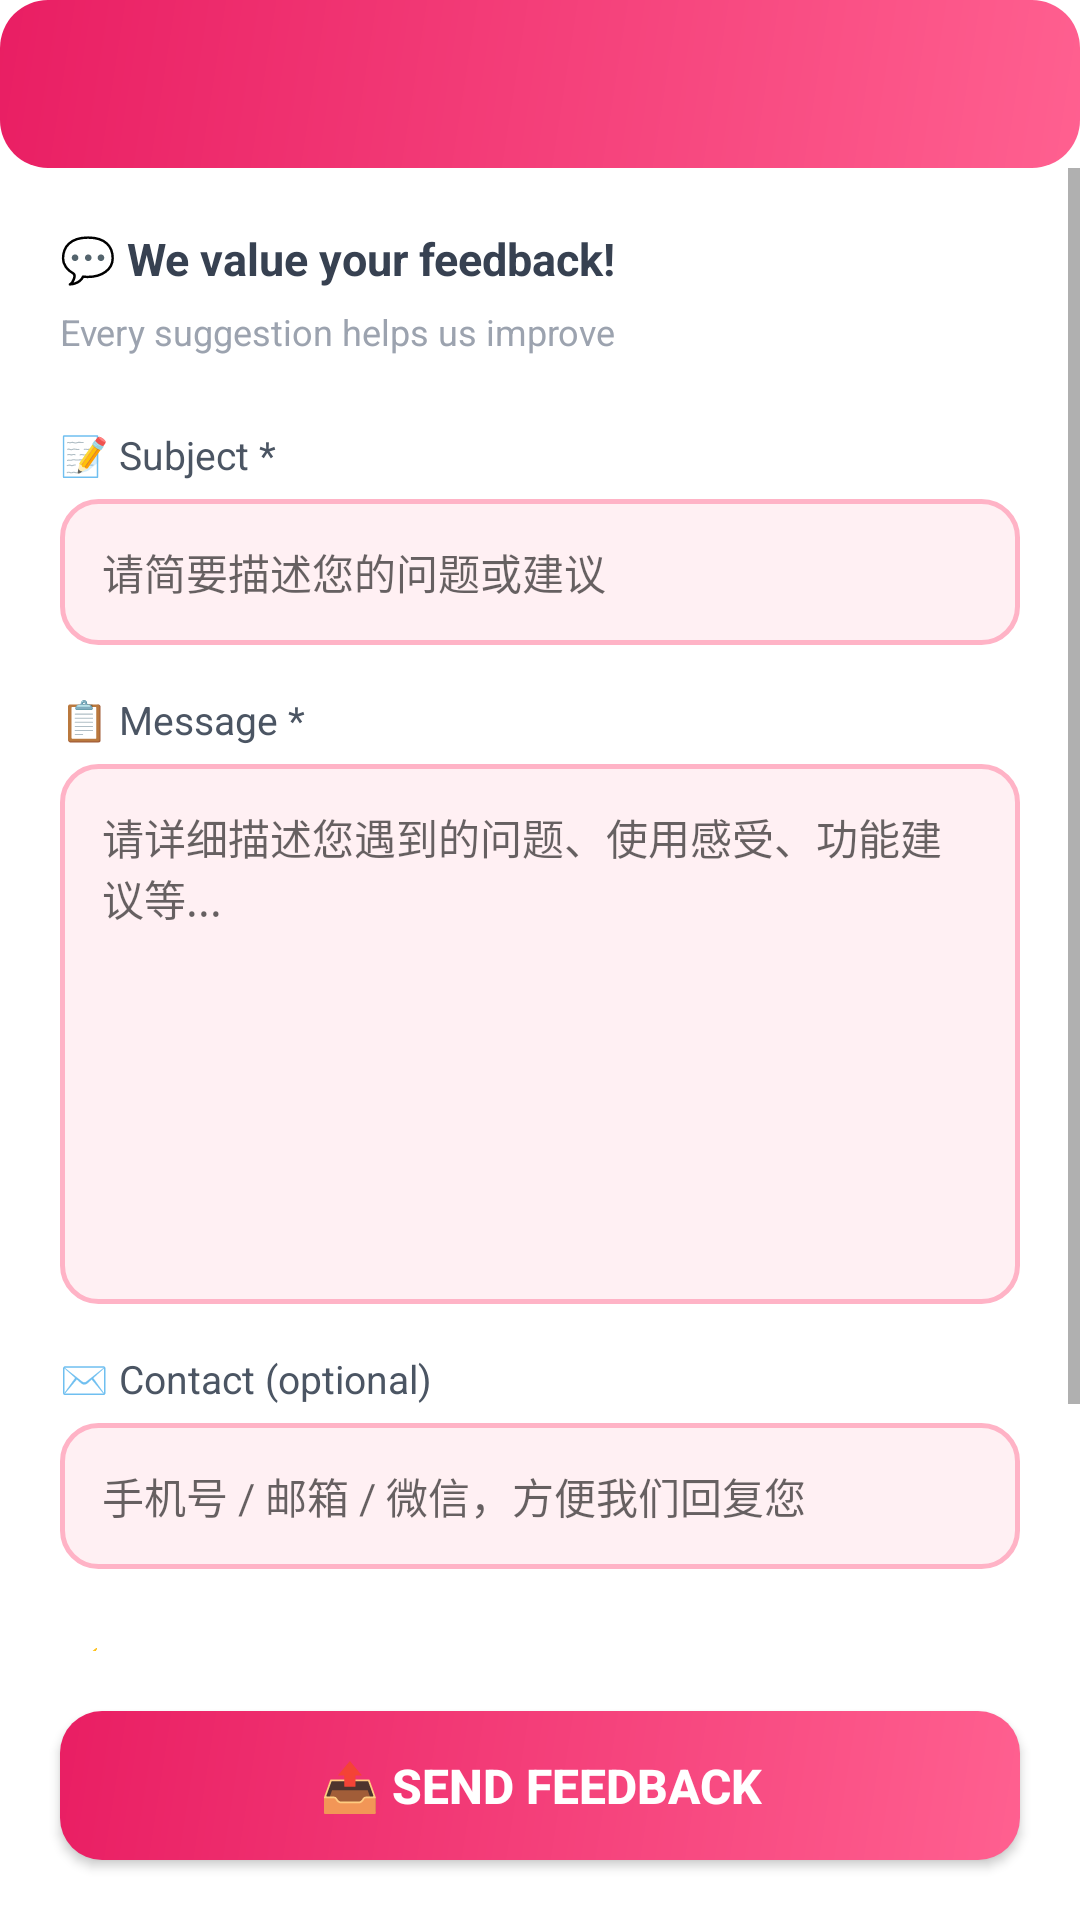

Here is an Android app screen rendered from its layout file. Give the layout XML and the strings, colors and styles it references.
<!-- AndroidManifest.xml: application theme AppTheme -->
<!-- res/layout/activity_feedback.xml -->
<?xml version="1.0" encoding="utf-8"?>
<LinearLayout xmlns:android="http://schemas.android.com/apk/res/android"
    android:layout_width="match_parent"
    android:layout_height="match_parent"
    android:background="@color/white"
    android:orientation="vertical">

    <androidx.appcompat.widget.Toolbar
        android:id="@+id/toolbar_feedback"
        android:layout_width="match_parent"
        android:layout_height="?attr/actionBarSize"
        android:background="@drawable/bg_header" />

    <ScrollView
        android:layout_width="match_parent"
        android:layout_height="0dp"
        android:layout_weight="1"
        android:fillViewport="true">

        <LinearLayout
            android:layout_width="match_parent"
            android:layout_height="wrap_content"
            android:orientation="vertical"
            android:padding="20dp">

            
            <TextView
                android:layout_width="wrap_content"
                android:layout_height="wrap_content"
                android:text="@string/feedback_header"
                android:textSize="15sp"
                android:textStyle="bold"
                android:textColor="@color/gray_700"
                android:layout_marginBottom="6dp" />

            <TextView
                android:layout_width="wrap_content"
                android:layout_height="wrap_content"
                android:text="@string/feedback_subheader"
                android:textSize="12sp"
                android:textColor="@color/gray_400"
                android:layout_marginBottom="24dp" />

            
            <TextView
                android:layout_width="wrap_content"
                android:layout_height="wrap_content"
                android:text="@string/feedback_subject"
                android:textSize="13sp"
                android:textColor="@color/gray_600"
                android:layout_marginBottom="6dp" />

            <EditText
                android:id="@+id/et_feedback_title"
                android:layout_width="match_parent"
                android:layout_height="wrap_content"
                android:background="@drawable/bg_input"
                android:padding="14dp"
                android:hint="请简要描述您的问题或建议"
                android:maxLines="2"
                android:textSize="14sp"
                android:textColor="@color/gray_700"
                android:layout_marginBottom="16dp" />

            
            <TextView
                android:layout_width="wrap_content"
                android:layout_height="wrap_content"
                android:text="@string/feedback_content"
                android:textSize="13sp"
                android:textColor="@color/gray_600"
                android:layout_marginBottom="6dp" />

            <EditText
                android:id="@+id/et_feedback_content"
                android:layout_width="match_parent"
                android:layout_height="180dp"
                android:background="@drawable/bg_input"
                android:padding="14dp"
                android:gravity="top|start"
                android:hint="请详细描述您遇到的问题、使用感受、功能建议等..."
                android:minLines="5"
                android:textSize="14sp"
                android:textColor="@color/gray_700"
                android:layout_marginBottom="16dp" />

            
            <TextView
                android:layout_width="wrap_content"
                android:layout_height="wrap_content"
                android:text="@string/feedback_contact"
                android:textSize="13sp"
                android:textColor="@color/gray_600"
                android:layout_marginBottom="6dp" />

            <EditText
                android:id="@+id/et_feedback_contact"
                android:layout_width="match_parent"
                android:layout_height="wrap_content"
                android:background="@drawable/bg_input"
                android:padding="14dp"
                android:hint="手机号 / 邮箱 / 微信，方便我们回复您"
                android:textSize="14sp"
                android:textColor="@color/gray_700"
                android:inputType="textEmailAddress"
                android:layout_marginBottom="24dp" />

            
            <TextView
                android:layout_width="wrap_content"
                android:layout_height="wrap_content"
                android:text="@string/feedback_quick"
                android:textSize="13sp"
                android:textColor="@color/gray_500"
                android:layout_marginBottom="8dp" />

            <LinearLayout
                android:layout_width="match_parent"
                android:layout_height="wrap_content"
                android:orientation="horizontal"
                android:layout_marginBottom="20dp">

                <TextView
                    android:id="@+id/btn_quick_bug"
                    android:layout_width="0dp"
                    android:layout_height="wrap_content"
                    android:layout_weight="1"
                    android:background="@drawable/bg_input"
                    android:padding="10dp"
                    android:gravity="center"
                    android:text="@string/feedback_bug"
                    android:textSize="12sp"
                    android:textColor="@color/gray_600"
                    android:layout_marginEnd="6dp" />

                <TextView
                    android:id="@+id/btn_quick_feature"
                    android:layout_width="0dp"
                    android:layout_height="wrap_content"
                    android:layout_weight="1"
                    android:background="@drawable/bg_input"
                    android:padding="10dp"
                    android:gravity="center"
                    android:text="@string/feedback_suggestion"
                    android:textSize="12sp"
                    android:textColor="@color/gray_600"
                    android:layout_marginStart="6dp" />
            </LinearLayout>
        </LinearLayout>
    </ScrollView>

    
    <Button
        android:id="@+id/btn_send_feedback"
        android:layout_width="match_parent"
        android:layout_height="wrap_content"
        android:background="@drawable/bg_primary_button"
        android:text="@string/btn_send_feedback"
        android:textColor="@color/white"
        android:textSize="16sp"
        android:textStyle="bold"
        android:paddingVertical="14dp"
        android:layout_margin="20dp" />
</LinearLayout>
<!-- resources referenced by this layout -->
<resources>
  <color name="gray_400">#9CA3AF</color>
  <color name="gray_500">#6B7280</color>
  <color name="gray_600">#4B5563</color>
  <color name="gray_700">#374151</color>
  <color name="white">#FFFFFF</color>
  <!-- drawable bg_header (drawable) -->
  <?xml version="1.0" encoding="utf-8"?>
  <shape xmlns:android="http://schemas.android.com/apk/res/android">
      <gradient
          android:startColor="@color/pink_400"
          android:endColor="@color/pink_600"
          android:angle="135" />
      <corners android:radius="16dp" />
  </shape>
  <!-- drawable bg_input (drawable) -->
  <?xml version="1.0" encoding="utf-8"?>
  <shape xmlns:android="http://schemas.android.com/apk/res/android">
      <solid android:color="@color/pink_50" />
      <corners android:radius="12dp" />
      <stroke android:width="1.5dp" android:color="@color/pink_200" />
  </shape>
  <!-- drawable bg_primary_button (drawable) -->
  <?xml version="1.0" encoding="utf-8"?>
  <shape xmlns:android="http://schemas.android.com/apk/res/android">
      <gradient
          android:startColor="@color/pink_400"
          android:endColor="@color/pink_600"
          android:angle="135" />
      <corners android:radius="14dp" />
  </shape>
  <string name="btn_send_feedback">📤 Send feedback</string>
  <string name="feedback_bug">🐛 Bug report</string>
  <string name="feedback_contact">✉️ Contact (optional)</string>
  <string name="feedback_content">📋 Message *</string>
  <string name="feedback_header">💬 We value your feedback!</string>
  <string name="feedback_quick">⚡ Quick feedback</string>
  <string name="feedback_subheader">Every suggestion helps us improve</string>
  <string name="feedback_subject">📝 Subject *</string>
  <string name="feedback_suggestion">💡 Feature request</string>
  <style name="AppTheme" parent="Theme.MaterialComponents.Light.NoActionBar">
          <item name="colorPrimary">@color/pink_500</item>
          <item name="colorPrimaryDark">@color/pink_700</item>
          <item name="colorAccent">@color/pink_500</item>
          <item name="android:statusBarColor">@color/pink_500</item>
      </style>
  <color name="pink_400">#FF6090</color>
  <color name="pink_600">#E91E63</color>
  <color name="pink_50">#FFF0F3</color>
  <color name="pink_200">#FFB3C6</color>
  <color name="pink_500">#FF3672</color>
  <color name="pink_700">#C4185A</color>
</resources>
